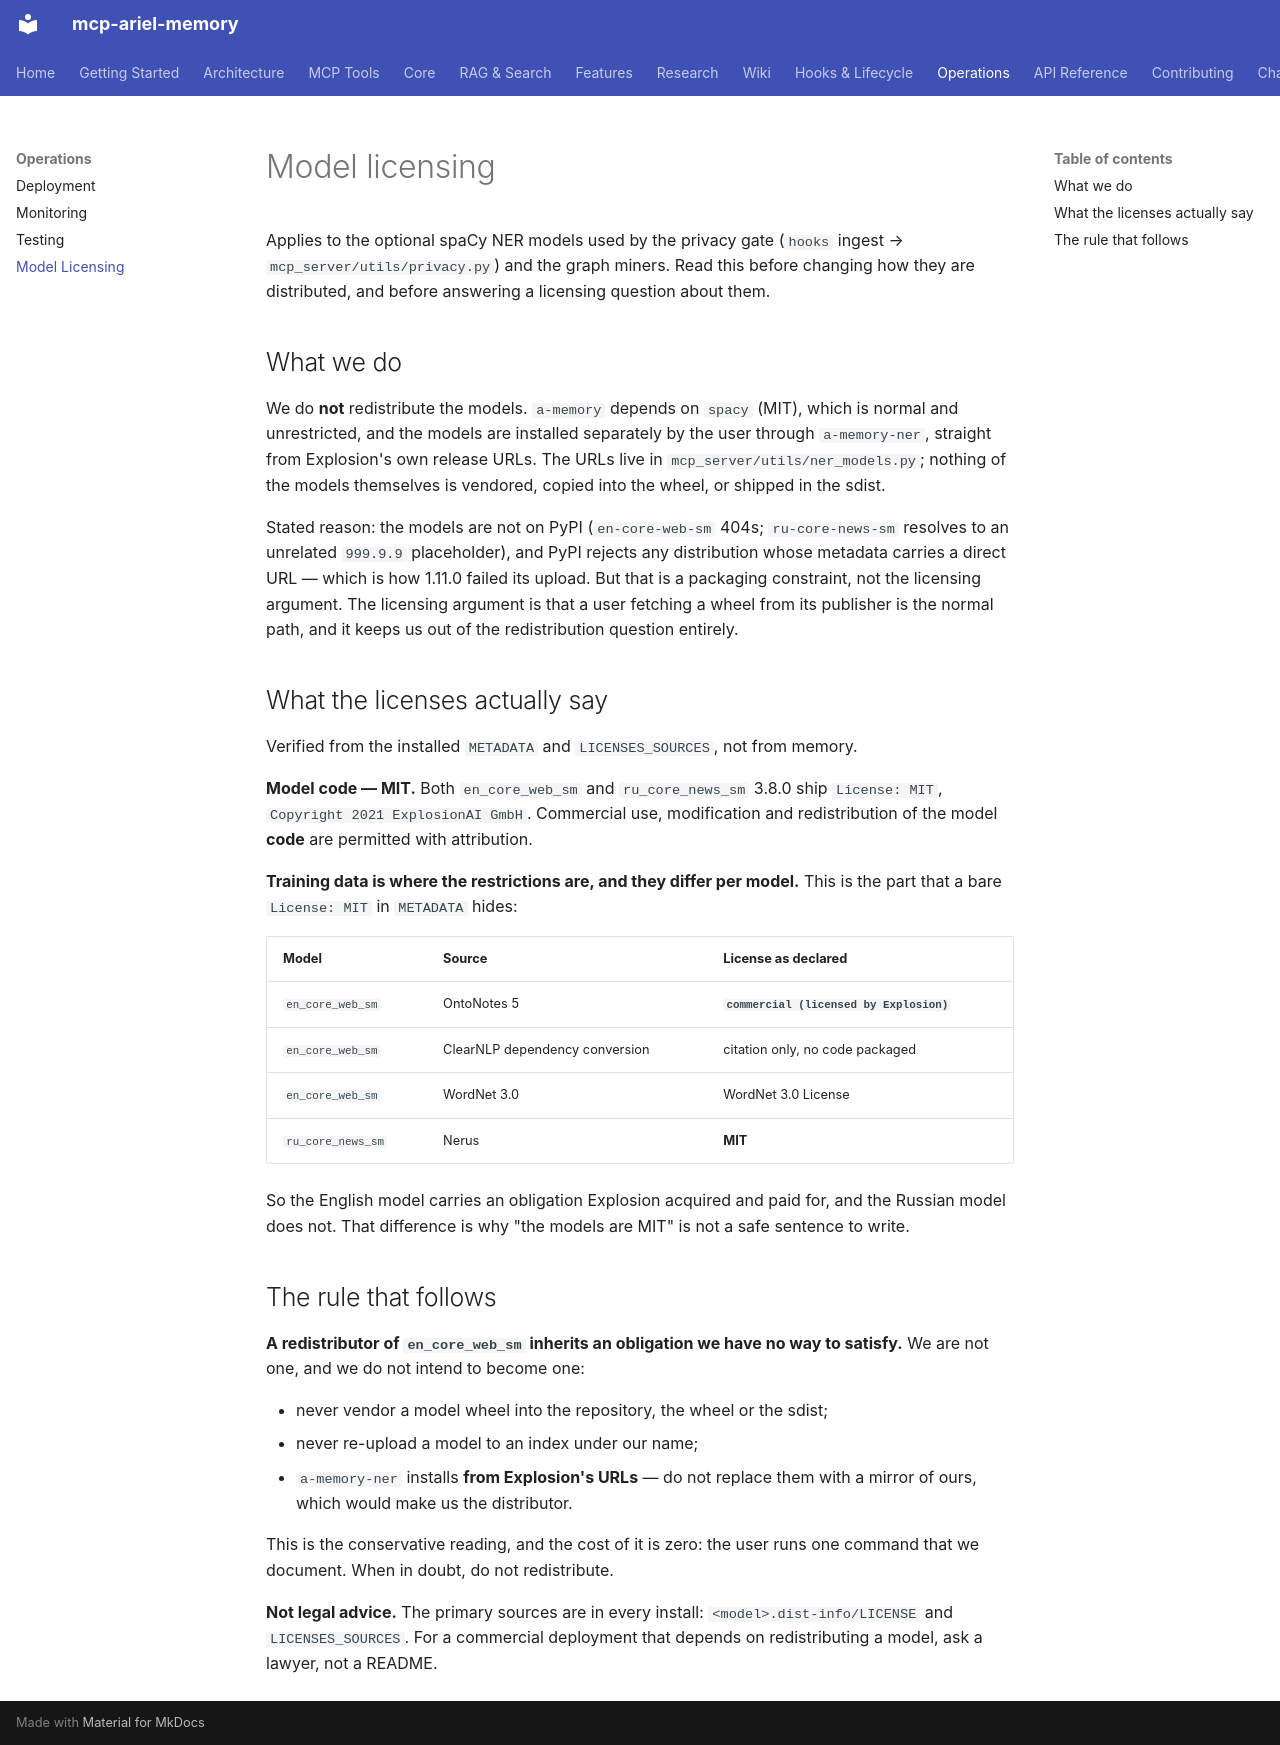

repository: Cipher208/a-memory · page: model-licensing/index.html · generator: mkdocs

# Model licensing

Applies to the optional spaCy NER models used by the privacy gate
(`hooks` ingest → `mcp_server/utils/privacy.py`) and the graph miners. Read this
before changing how they are distributed, and before answering a licensing
question about them.

## What we do

We do **not** redistribute the models. `a-memory` depends on `spacy` (MIT), which
is normal and unrestricted, and the models are installed separately by the user
through `a-memory-ner`, straight from Explosion's own release URLs. The URLs live
in `mcp_server/utils/ner_models.py`; nothing of the models themselves is vendored,
copied into the wheel, or shipped in the sdist.

Stated reason: the models are not on PyPI (`en-core-web-sm` 404s;
`ru-core-news-sm` resolves to an unrelated `999.9.9` placeholder), and PyPI rejects
any distribution whose metadata carries a direct URL — which is how 1.11.0 failed
its upload. But that is a packaging constraint, not the licensing argument. The
licensing argument is that a user fetching a wheel from its publisher is the
normal path, and it keeps us out of the redistribution question entirely.

## What the licenses actually say

Verified from the installed `METADATA` and `LICENSES_SOURCES`, not from memory.

**Model code — MIT.** Both `en_core_web_sm` and `ru_core_news_sm` 3.8.0 ship
`License: MIT`, `Copyright 2021 ExplosionAI GmbH`. Commercial use, modification
and redistribution of the model **code** are permitted with attribution.

**Training data is where the restrictions are, and they differ per model.** This
is the part that a bare `License: MIT` in `METADATA` hides:

| Model | Source | License as declared |
|---|---|---|
| `en_core_web_sm` | OntoNotes 5 | **`commercial (licensed by Explosion)`** |
| `en_core_web_sm` | ClearNLP dependency conversion | citation only, no code packaged |
| `en_core_web_sm` | WordNet 3.0 | WordNet 3.0 License |
| `ru_core_news_sm` | Nerus | **MIT** |

So the English model carries an obligation Explosion acquired and paid for, and
the Russian model does not. That difference is why "the models are MIT" is not a
safe sentence to write.

## The rule that follows

**A redistributor of `en_core_web_sm` inherits an obligation we have no way to
satisfy.** We are not one, and we do not intend to become one:

* never vendor a model wheel into the repository, the wheel or the sdist;
* never re-upload a model to an index under our name;
* `a-memory-ner` installs **from Explosion's URLs** — do not replace them with a
  mirror of ours, which would make us the distributor.

This is the conservative reading, and the cost of it is zero: the user runs one
command that we document. When in doubt, do not redistribute.

**Not legal advice.** The primary sources are in every install:
`<model>.dist-info/LICENSE` and `LICENSES_SOURCES`. For a commercial deployment
that depends on redistributing a model, ask a lawyer, not a README.
